Labelled photos from "semi-conductor-image-classification-first", an image-classification folder in Natsukashii/Datasets. The possible labels are: bad 1, good semiconductor.

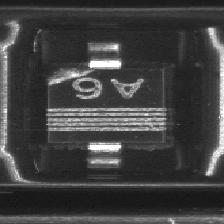
Label: bad 1

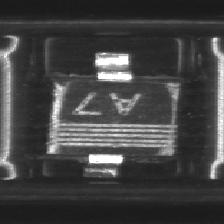
Label: bad 1

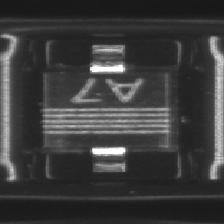
Label: good semiconductor

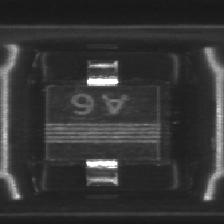
Label: good semiconductor

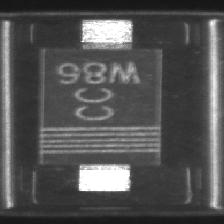
Label: good semiconductor

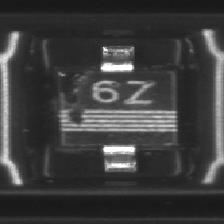
Label: bad 1
